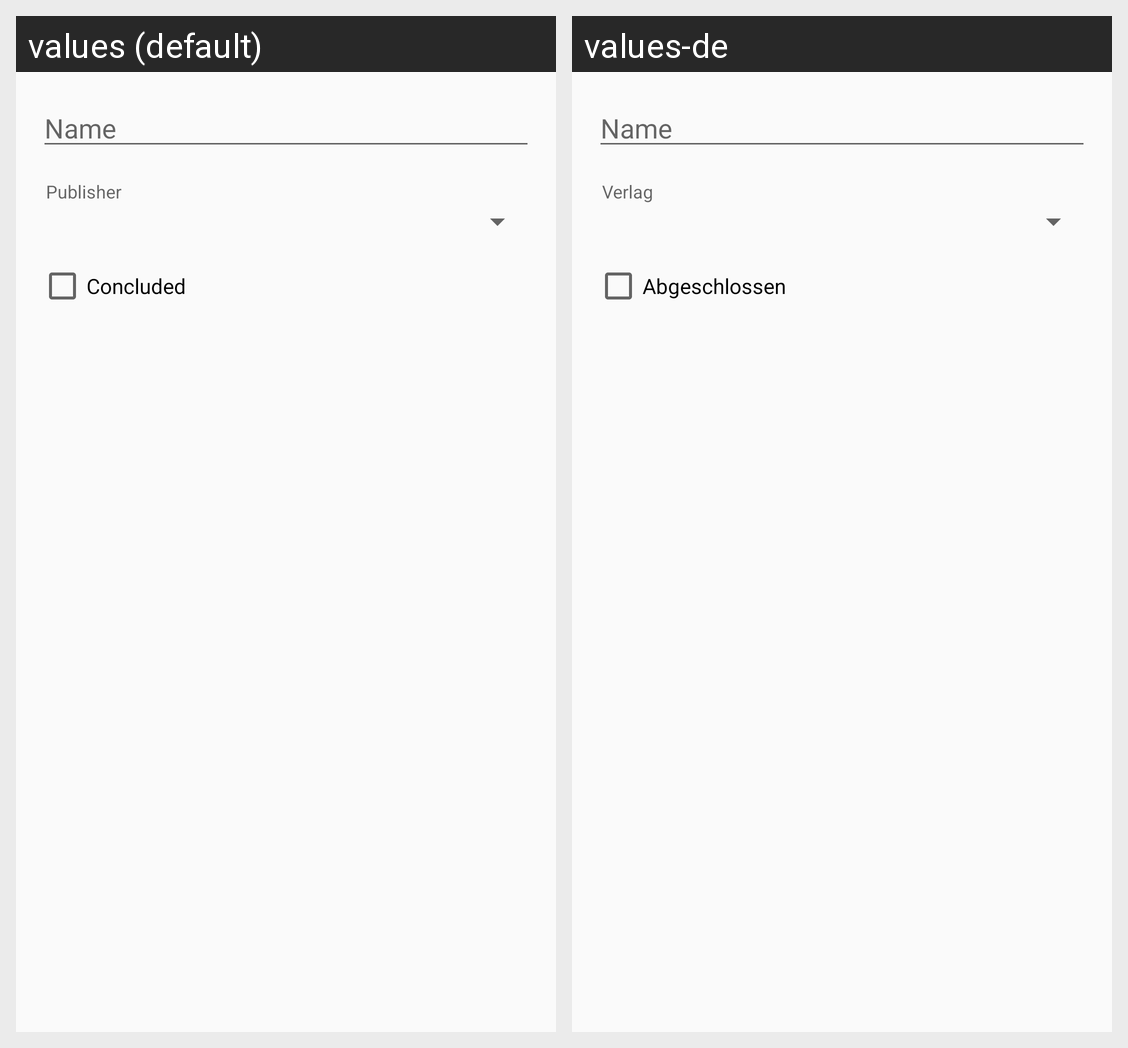

Locale-by-locale string values for the Android screen shown in this grid:
Android screen res/layout/dialog_comic_add.xml rendered under 2 locales, left to right: values (default), values-de. Device: Nexus 5 (rendered at 1080×1920; each locale shown at half size, 540×960, under a caption strip naming it); theme AppTheme.
Strings drawn on this screen, with the default value and each locale's value (text and hints the layout hard-codes, and strings that could not be matched under every locale, appear in the picture but are not listed):

comic_add_name
  values: Name
  values-de: Name

comic_add_publisher
  values: Publisher
  values-de: Verlag

comic_add_concluded
  values: Concluded
  values-de: Abgeschlossen
